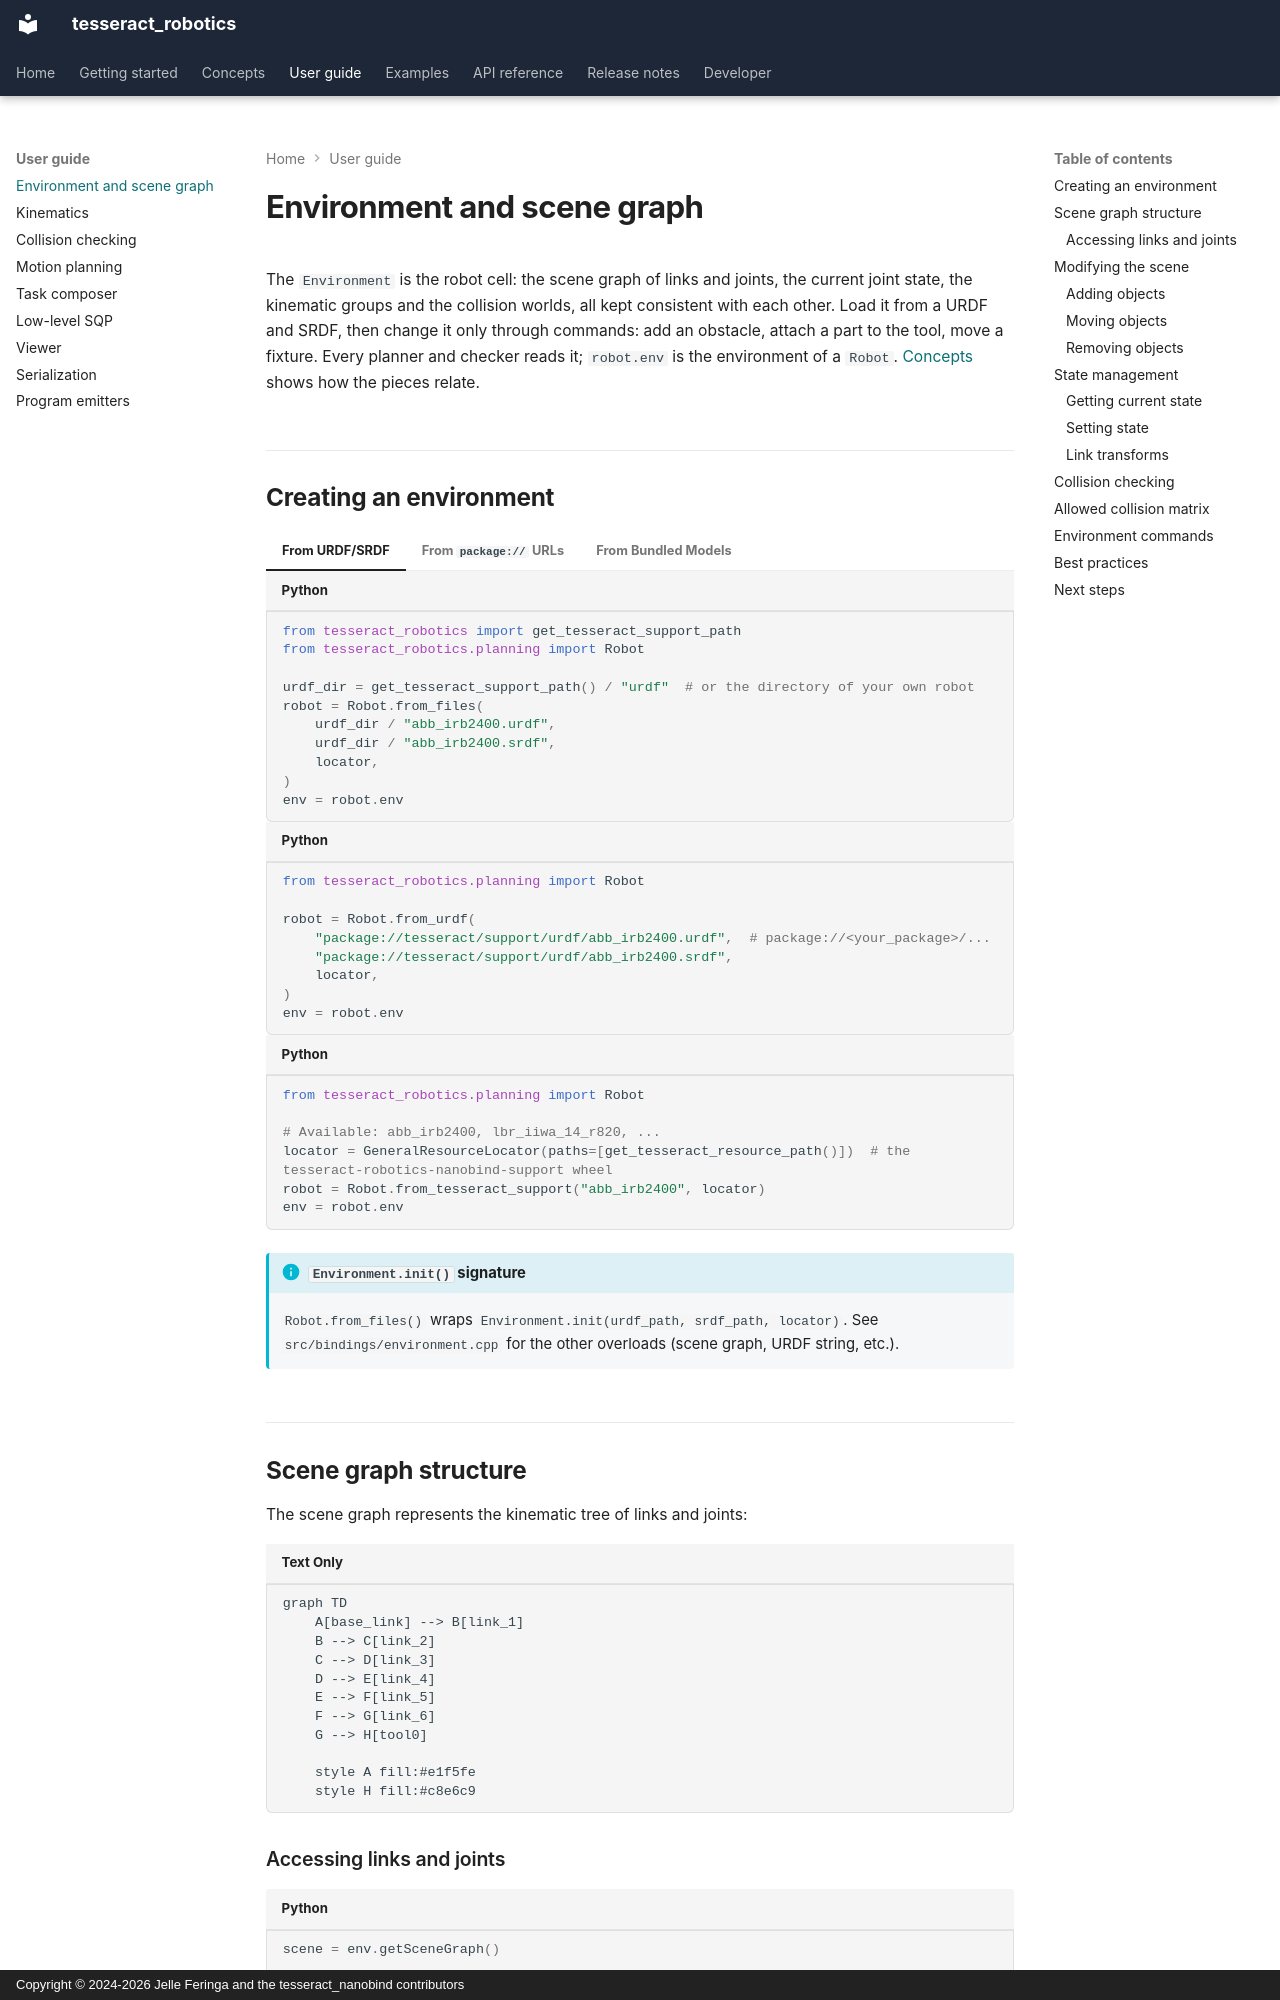

repository: tesseract-robotics/tesseract_nanobind · page: user-guide/environment/index.html · generator: mkdocs · copyright: Copyright © 2024-2026 Jelle Feringa and the tesseract_nanobind contributors

# Environment and scene graph

The `Environment` is the robot cell: the scene graph of links and joints, the current joint
state, the kinematic groups and the collision worlds, all kept consistent with each other. Load
it from a URDF and SRDF, then change it only through commands: add an obstacle, attach a part to
the tool, move a fixture. Every planner and checker reads it; `robot.env` is the environment of
a `Robot`. [Concepts](../concepts/index.md#the-environment) shows how the pieces relate.

## Creating an environment

=== "From URDF/SRDF"

    ```python
    from tesseract_robotics import get_tesseract_support_path
    from tesseract_robotics.planning import Robot

    urdf_dir = get_tesseract_support_path() / "urdf"  # or the directory of your own robot
    robot = Robot.from_files(
        urdf_dir / "abb_irb2400.urdf",
        urdf_dir / "abb_irb2400.srdf",
        locator,
    )
    env = robot.env
    ```

=== "From `package://` URLs"

    ```python
    from tesseract_robotics.planning import Robot

    robot = Robot.from_urdf(
        "package://tesseract/support/urdf/abb_irb2400.urdf",  # package://<your_package>/...
        "package://tesseract/support/urdf/abb_irb2400.srdf",
        locator,
    )
    env = robot.env
    ```

=== "From Bundled Models"

    ```python
    from tesseract_robotics.planning import Robot

    # Available: abb_irb2400, lbr_iiwa_14_r820, ...
    locator = GeneralResourceLocator(paths=[get_tesseract_resource_path()])  # the tesseract-robotics-nanobind-support wheel
    robot = Robot.from_tesseract_support("abb_irb2400", locator)
    env = robot.env
    ```

!!! info "`Environment.init()` signature"
    `Robot.from_files()` wraps `Environment.init(urdf_path, srdf_path, locator)`. See `src/bindings/environment.cpp` for the other overloads (scene graph, URDF string, etc.).

## Scene graph structure

The scene graph represents the kinematic tree of links and joints:

```mermaid
graph TD
    A[base_link] --> B[link_1]
    B --> C[link_2]
    C --> D[link_3]
    D --> E[link_4]
    E --> F[link_5]
    F --> G[link_6]
    G --> H[tool0]

    style A fill:#e1f5fe
    style H fill:#c8e6c9
```
